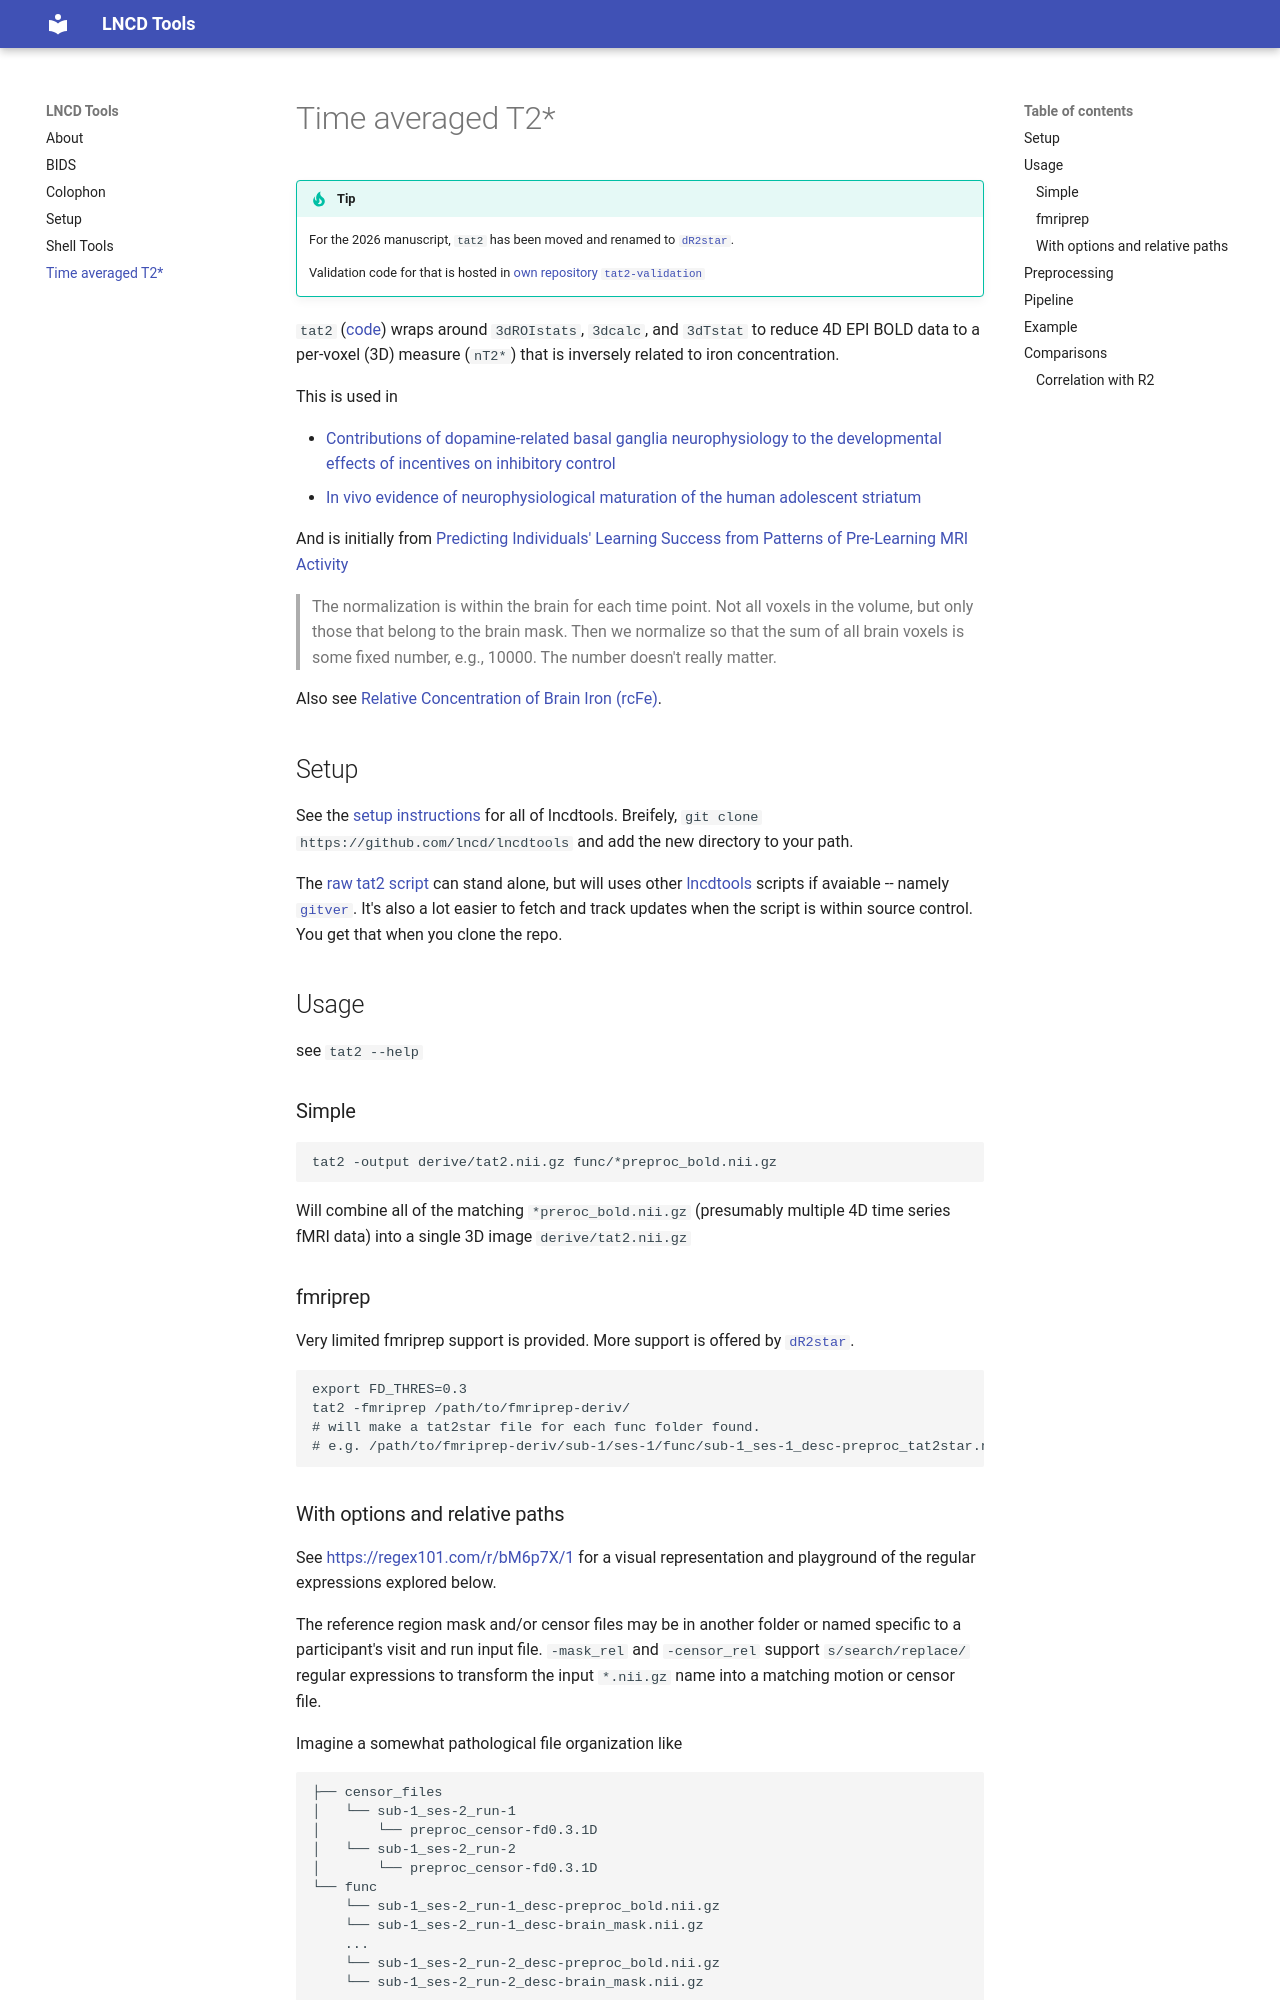

repository: lncd/lncdtools · page: tat2/index.html · generator: mkdocs

# Time averaged T2*

> [!TIP]
> For the 2026 manuscript, `tat2` has been moved and renamed to [`dR2star`](https://github.com/Larsen-Lab/dR2star).
>
> Validation code for that is hosted in [own repository `tat2-validation`](https://github.com/LabNeuroCogDevel/tat2-validation)

`tat2` ([code](https://github.com/LabNeuroCogDevel/lncdtools/blob/master/tat2)) wraps around `3dROIstats`, `3dcalc`, and `3dTstat` to reduce 4D EPI BOLD data to a per-voxel (3D) measure (`nT2*`) that is inversely related to iron concentration.

This is used in

* [Contributions of dopamine-related basal ganglia neurophysiology to the developmental effects of incentives on inhibitory control](https://www.sciencedirect.com/science/article/pii/S1878929322000445)
* [In vivo evidence of neurophysiological maturation of the human adolescent striatum](https://www.sciencedirect.com/science/article/pii/S1878929314000863?via%3Dihub)

And is initially from [Predicting Individuals' Learning Success from Patterns of Pre-Learning MRI Activity](https://journals.plos.org/plosone/article?id=10.1371/journal.pone.0016093)
> The normalization is within the brain for each time point.
> Not all voxels in the volume, but only those that belong to the brain mask.
> Then we normalize so that the sum of all brain voxels is some fixed number,
> e.g., 10000. The number doesn't really matter.

Also see [Relative Concentration of Brain Iron (rcFe)](https://www.biorxiv.org/content/biorxiv/early/2019/03/16/579763.full.pdf).

## Setup
See the [setup instructions](/lncdtools_setup) for all of lncdtools. Breifely, `git clone https://github.com/lncd/lncdtools` and add the new directory to your path.

The [raw tat2 script](https://raw.githubusercontent.com/lncd/lncdtools/master/tat2) can stand alone, but will uses other [lncdtools](https://github.com/LabNeuroCogDevel/lncdtools) scripts if avaiable -- namely [`gitver`](https://github.com/lncd/lncdtools/blob/master/gitver). It's also a lot easier to fetch and track updates when the script is within source control. You get that when you clone the repo.

## Usage
see `tat2 --help`

### Simple
```
tat2 -output derive/tat2.nii.gz func/*preproc_bold.nii.gz
```

Will combine all of the matching `*preroc_bold.nii.gz` (presumably multiple 4D time series fMRI data) into a single 3D image `derive/tat2.nii.gz`
